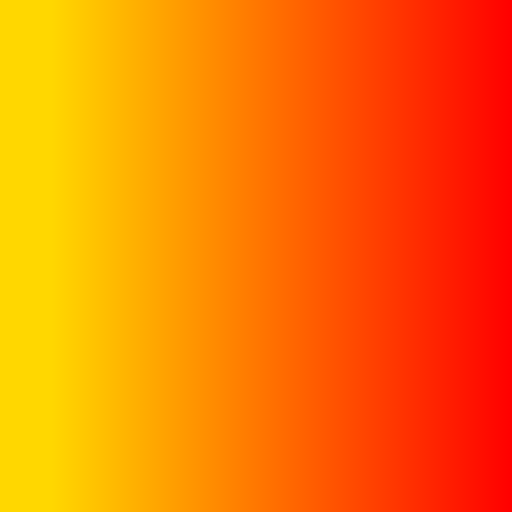
t = 0.00 s
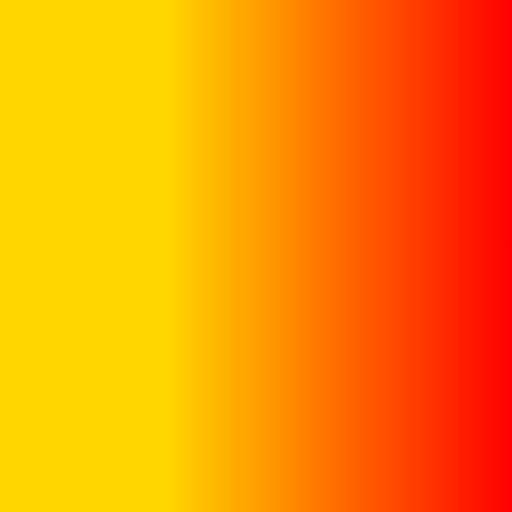
t = 0.63 s
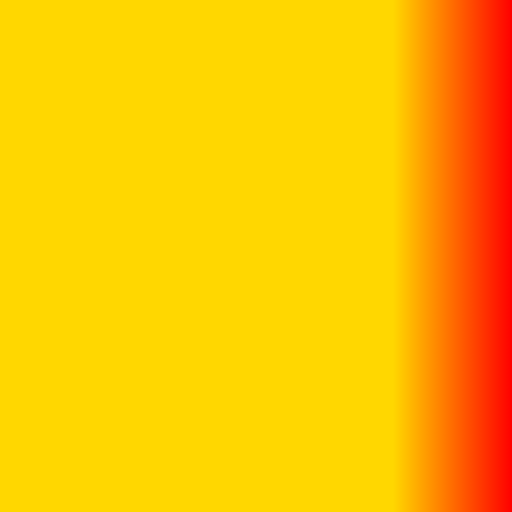
t = 1.88 s
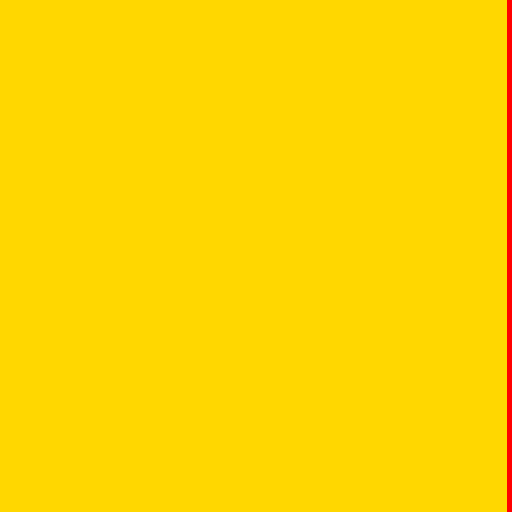
t = 2.50 s
t = 3.13 s: frame unchanged from t = 1.88 s, image omitted
t = 4.38 s: frame unchanged from t = 0.63 s, image omitted

The animated SVG that drew these frames (rendered in a browser with its animation timeline set to each time). Animation: 2 SMIL elements (animate=2); one cycle of 5.00 s, repeats indefinitely.

﻿<?xml version="1.0" encoding="utf-8"?>
<svg viewBox="0 0 100 100" xmlns:xlink="http://www.w3.org/1999/xlink" xmlns="http://www.w3.org/2000/svg">
  <defs>
    <linearGradient id="myGradient">
      <stop stop-color="gold">
        <animate attributeName="offset" values=".1;.99;.1" dur="5s" repeatCount="indefinite" />
      </stop>
      <stop stop-color="red">
        <animate attributeName="offset" values="100;0;100" dur="5s" repeatCount="indefinite" />
      </stop>
    </linearGradient>
  </defs>
  <rect fill="url(#myGradient)" x="0" y="0" width="100" height="100" />
</svg>